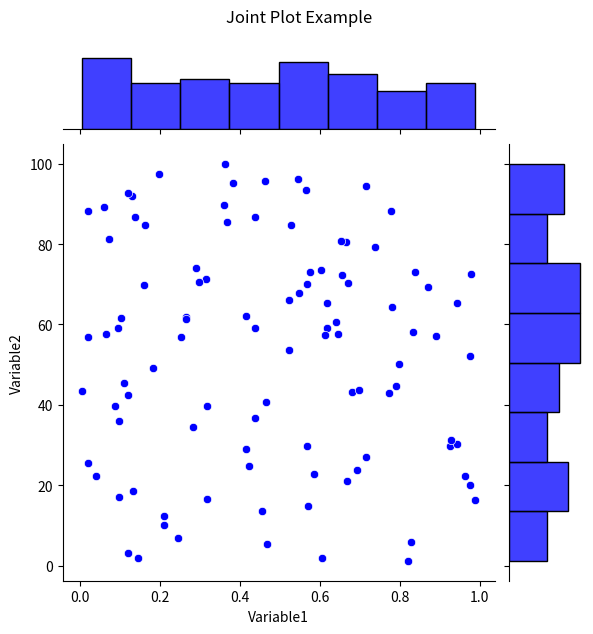

Write Python code to recreate this figure.
import seaborn as sns
import pandas as pd
import numpy as np
import matplotlib.pyplot as plt

# Create a sample DataFrame with random data
np.random.seed(0)
df = pd.DataFrame({
    'Variable1': np.random.rand(100),  # Random values between 0 and 1
    'Variable2': np.random.rand(100) * 100,  # Random values between 0 and 100
})

# Create a joint plot with Seaborn (scatter plot with marginal histograms)
joint_plot = sns.jointplot(x='Variable1', y='Variable2', data=df, kind='scatter', color='blue')

# Add a title to the joint plot
joint_plot.fig.suptitle("Joint Plot Example", y=1.05)  # Adjust title position to avoid overlapping with the plot

# Display the plot
plt.show()
